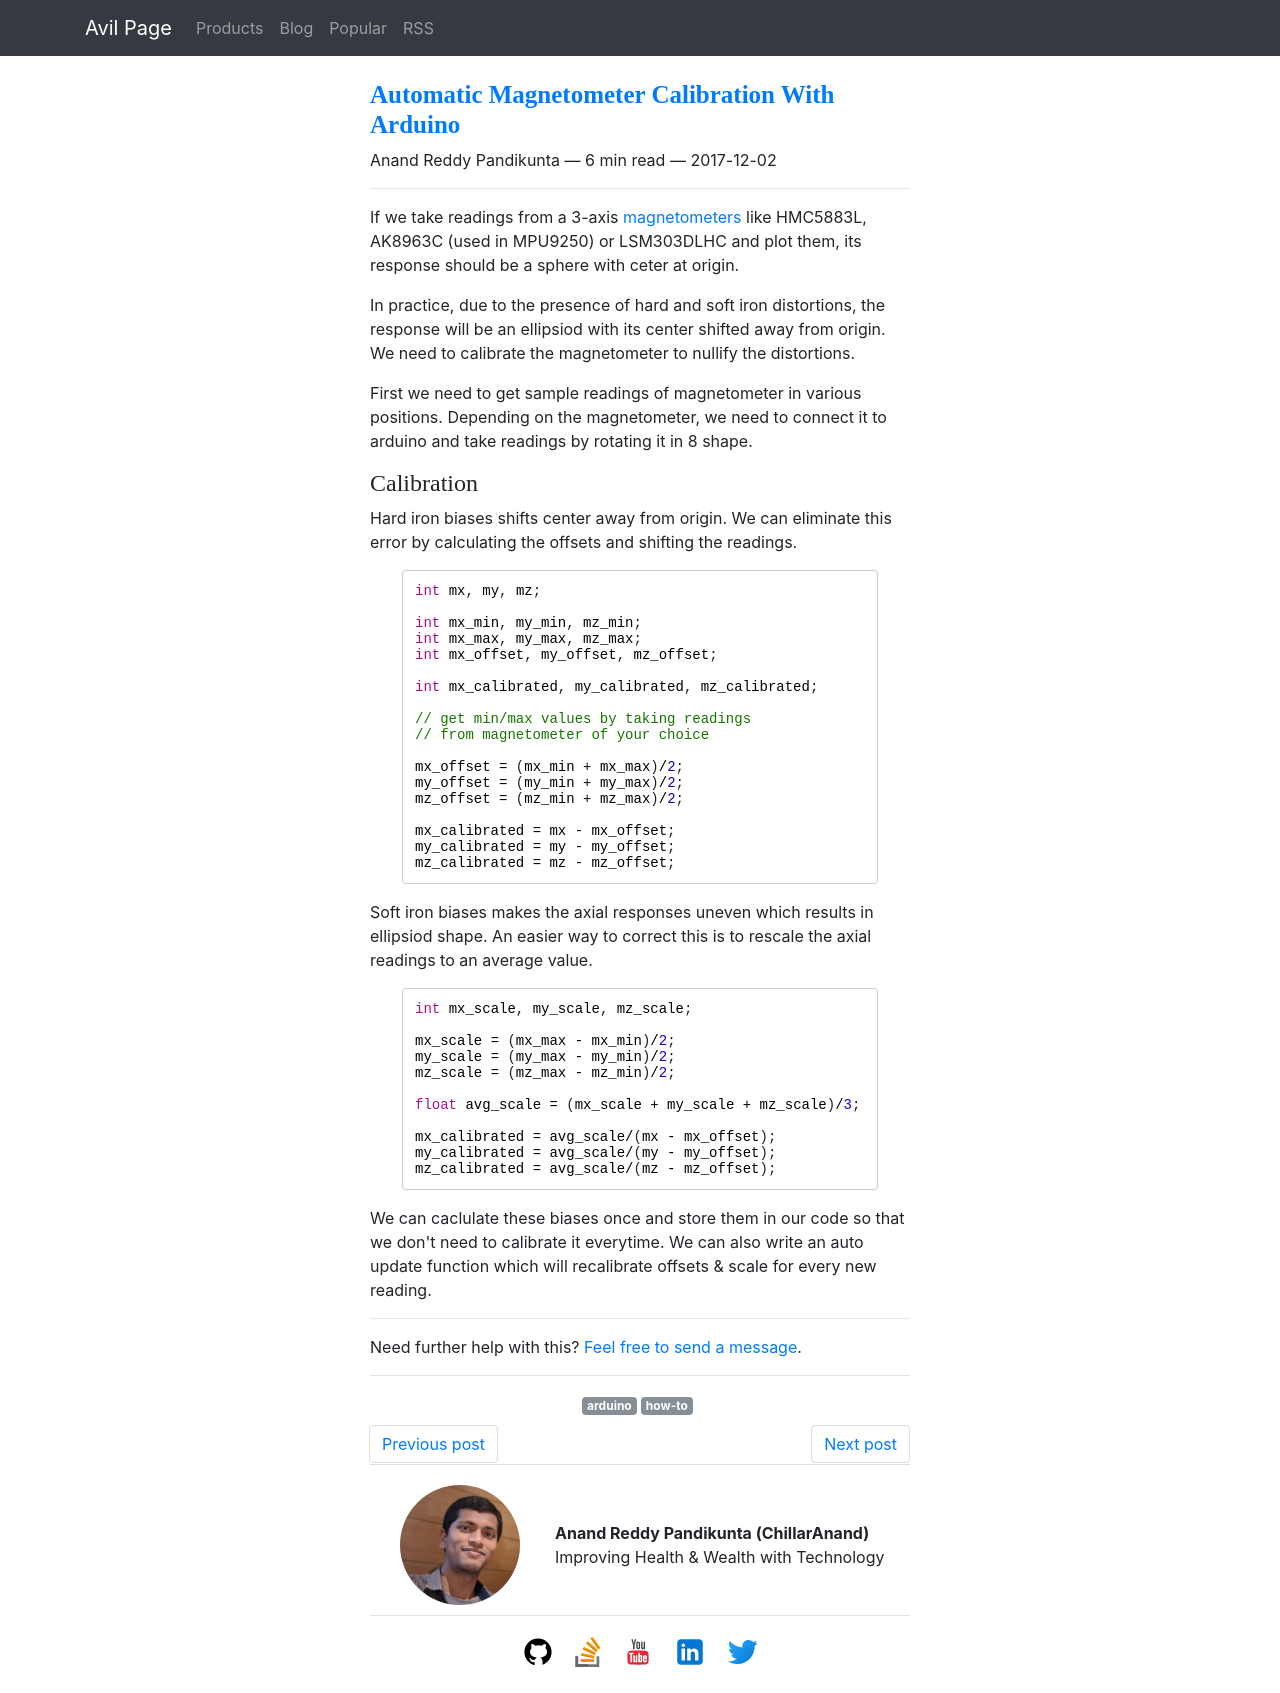

repository: ChillarAnand/avilpage.com · page: 2017/12/automatic-magnetometer-calibration-with-arduino.html · generator: sphinx

<!--
.. title: Automatic Magnetometer Calibration With Arduino
.. slug: automatic-magnetometer-calibration-with-arduino
.. date: 2017-12-02 21:21:21 UTC
.. tags: arduino, how-to
.. category: programming
.. link:
.. description:
.. type: text
-->

If we take readings from a 3-axis [magnetometers](https://en.wikipedia.org/wiki/Magnetometer) like HMC5883L, AK8963C (used in MPU9250) or LSM303DLHC and plot them, its response should be a sphere with ceter at origin.

In practice, due to the presence of hard and soft iron distortions, the response will be an ellipsiod with its center shifted away from origin. We need to calibrate the magnetometer to nullify the distortions.

First we need to get sample readings of magnetometer in various positions. Depending on the magnetometer, we need to connect it to arduino and take readings by rotating it in 8 shape.


### Calibration

Hard iron biases shifts center away from origin. We can eliminate this error by calculating the offsets and shifting the readings.

```c
int mx, my, mz;

int mx_min, my_min, mz_min;
int mx_max, my_max, mz_max;
int mx_offset, my_offset, mz_offset;

int mx_calibrated, my_calibrated, mz_calibrated;

// get min/max values by taking readings
// from magnetometer of your choice

mx_offset = (mx_min + mx_max)/2;
my_offset = (my_min + my_max)/2;
mz_offset = (mz_min + mz_max)/2;

mx_calibrated = mx - mx_offset;
my_calibrated = my - my_offset;
mz_calibrated = mz - mz_offset;
```

Soft iron biases makes the axial responses uneven which results in ellipsiod shape. An easier way to correct this is to rescale the axial readings to an average value.

```cpp
int mx_scale, my_scale, mz_scale;

mx_scale = (mx_max - mx_min)/2;
my_scale = (my_max - my_min)/2;
mz_scale = (mz_max - mz_min)/2;

float avg_scale = (mx_scale + my_scale + mz_scale)/3;

mx_calibrated = avg_scale/(mx - mx_offset);
my_calibrated = avg_scale/(my - my_offset);
mz_calibrated = avg_scale/(mz - mz_offset);
```

We can caclulate these biases once and store them in our code so that we don't need to calibrate it everytime. We can also write an auto update function which will recalibrate offsets & scale for every new reading.
